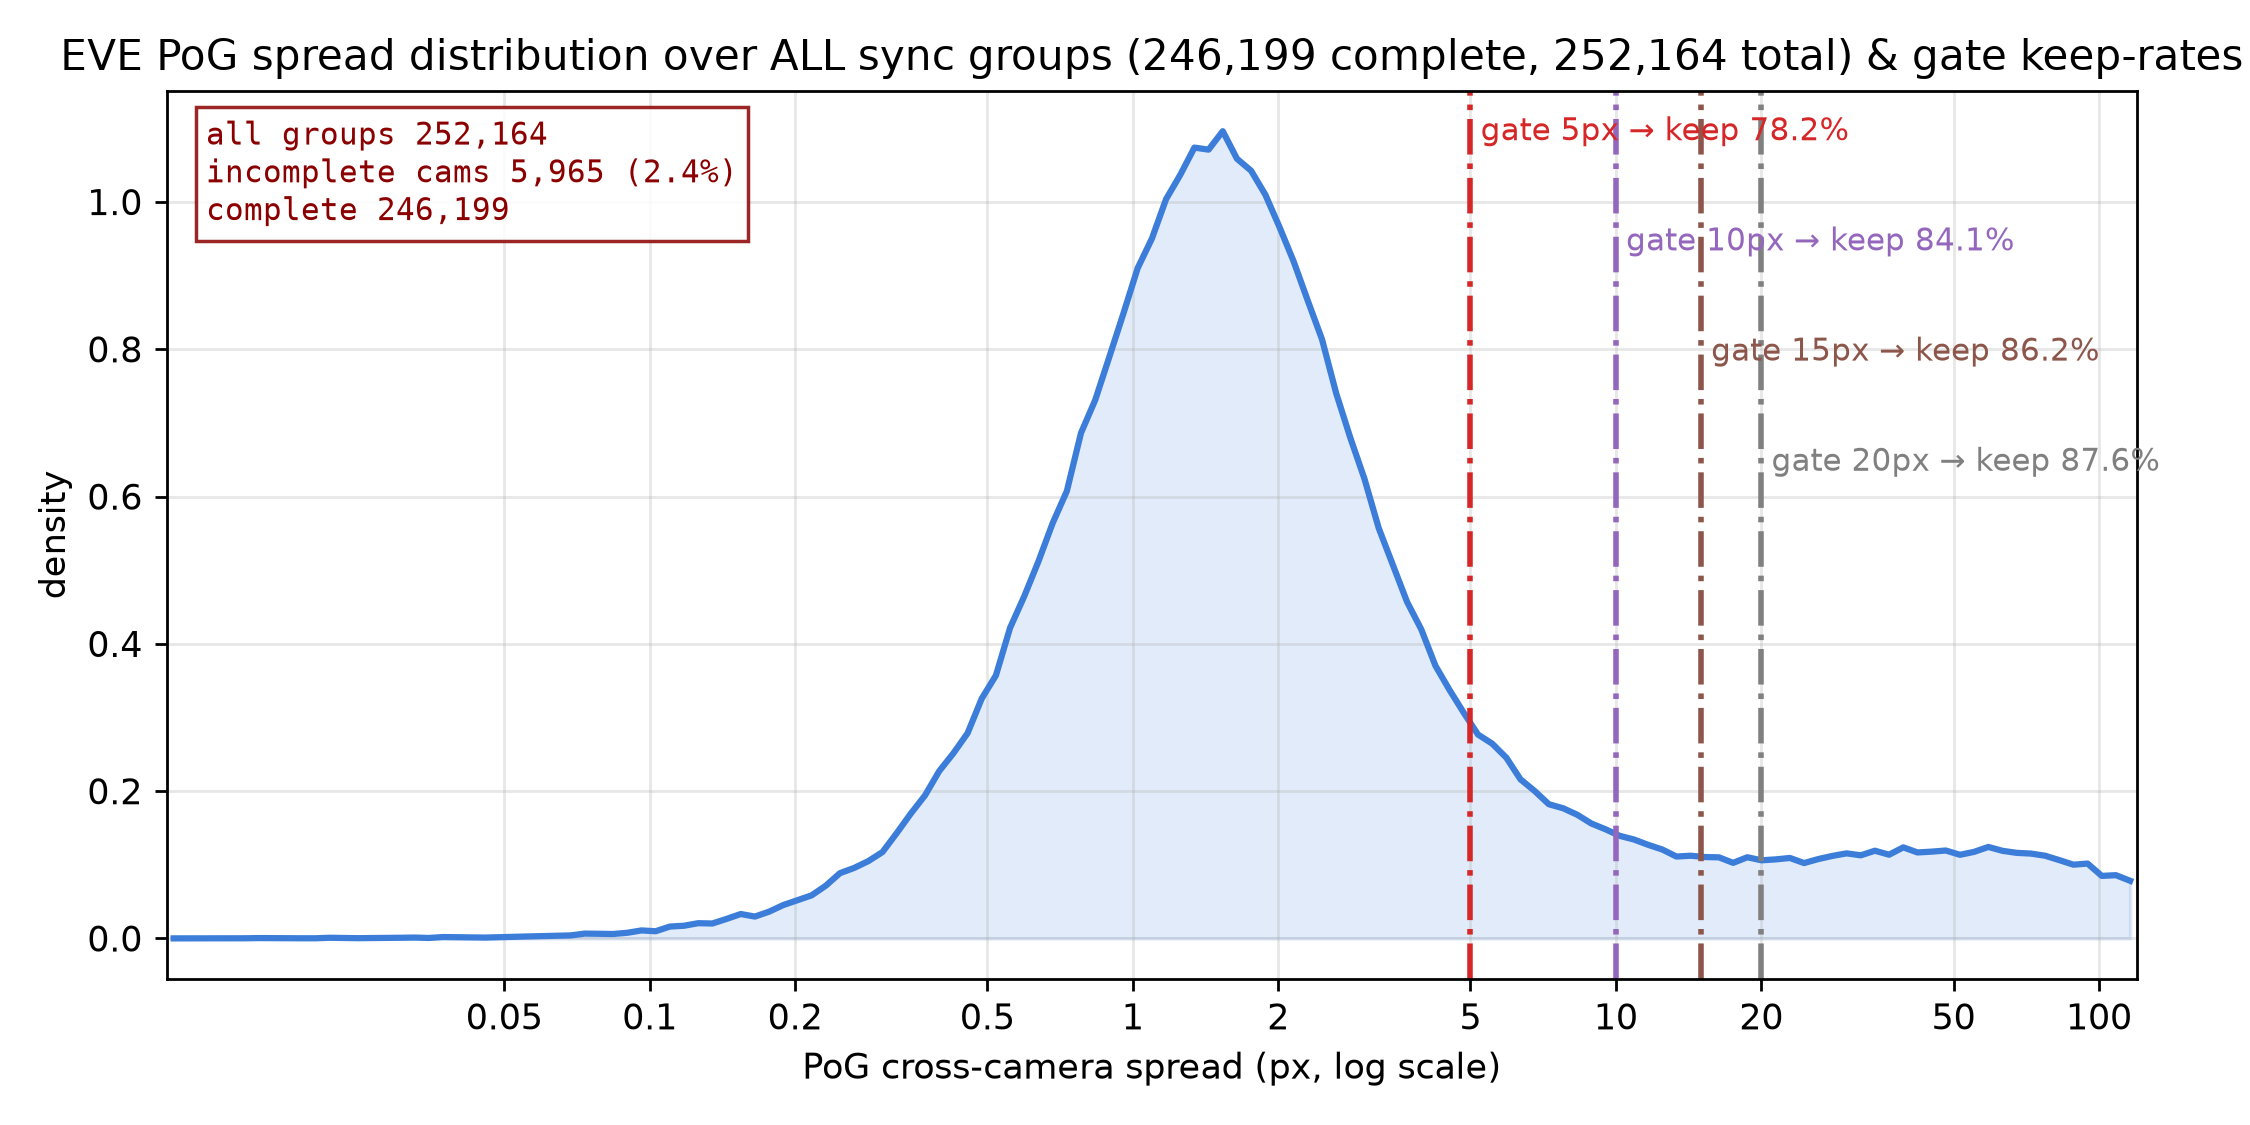

The table this chart was drawn from, first rows:
gate_px, kept_groups, pct_of_all, pct_of_complete, extra_drop_vs_20px
5, 197148, 0.782, 0.801, 9.4%
10, 212128, 0.841, 0.862, 3.4%
15, 217465, 0.862, 0.883, 1.3%
20, 220788, 0.876, 0.897, 0.0%
